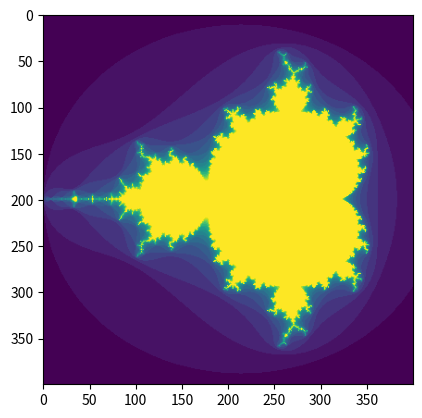

Reproduce this figure in Python.
import numpy as np
import matplotlib.pyplot as plt
def mandelbrot( h,w, maxit=20 ):
     """Returns an image of the Mandelbrot fractal of size (h,w)."""
     y,x = np.ogrid[-1.4:1.4:h*1j, -2:0.8:w*1j]
     c = x+y*1j
     z = c
     divtime = maxit + np.zeros(z.shape, dtype=int)

     for i in range(maxit):
         z = z**2 + c
         diverge = z*np.conj(z) > 2**2            # who is diverging
         div_now = diverge & (divtime==maxit)  # who is diverging now
         divtime[div_now] = i                  # note when
         z[diverge] = 2                        # avoid diverging too much

     return divtime
plt.imshow(mandelbrot(400,400))
plt.show()
